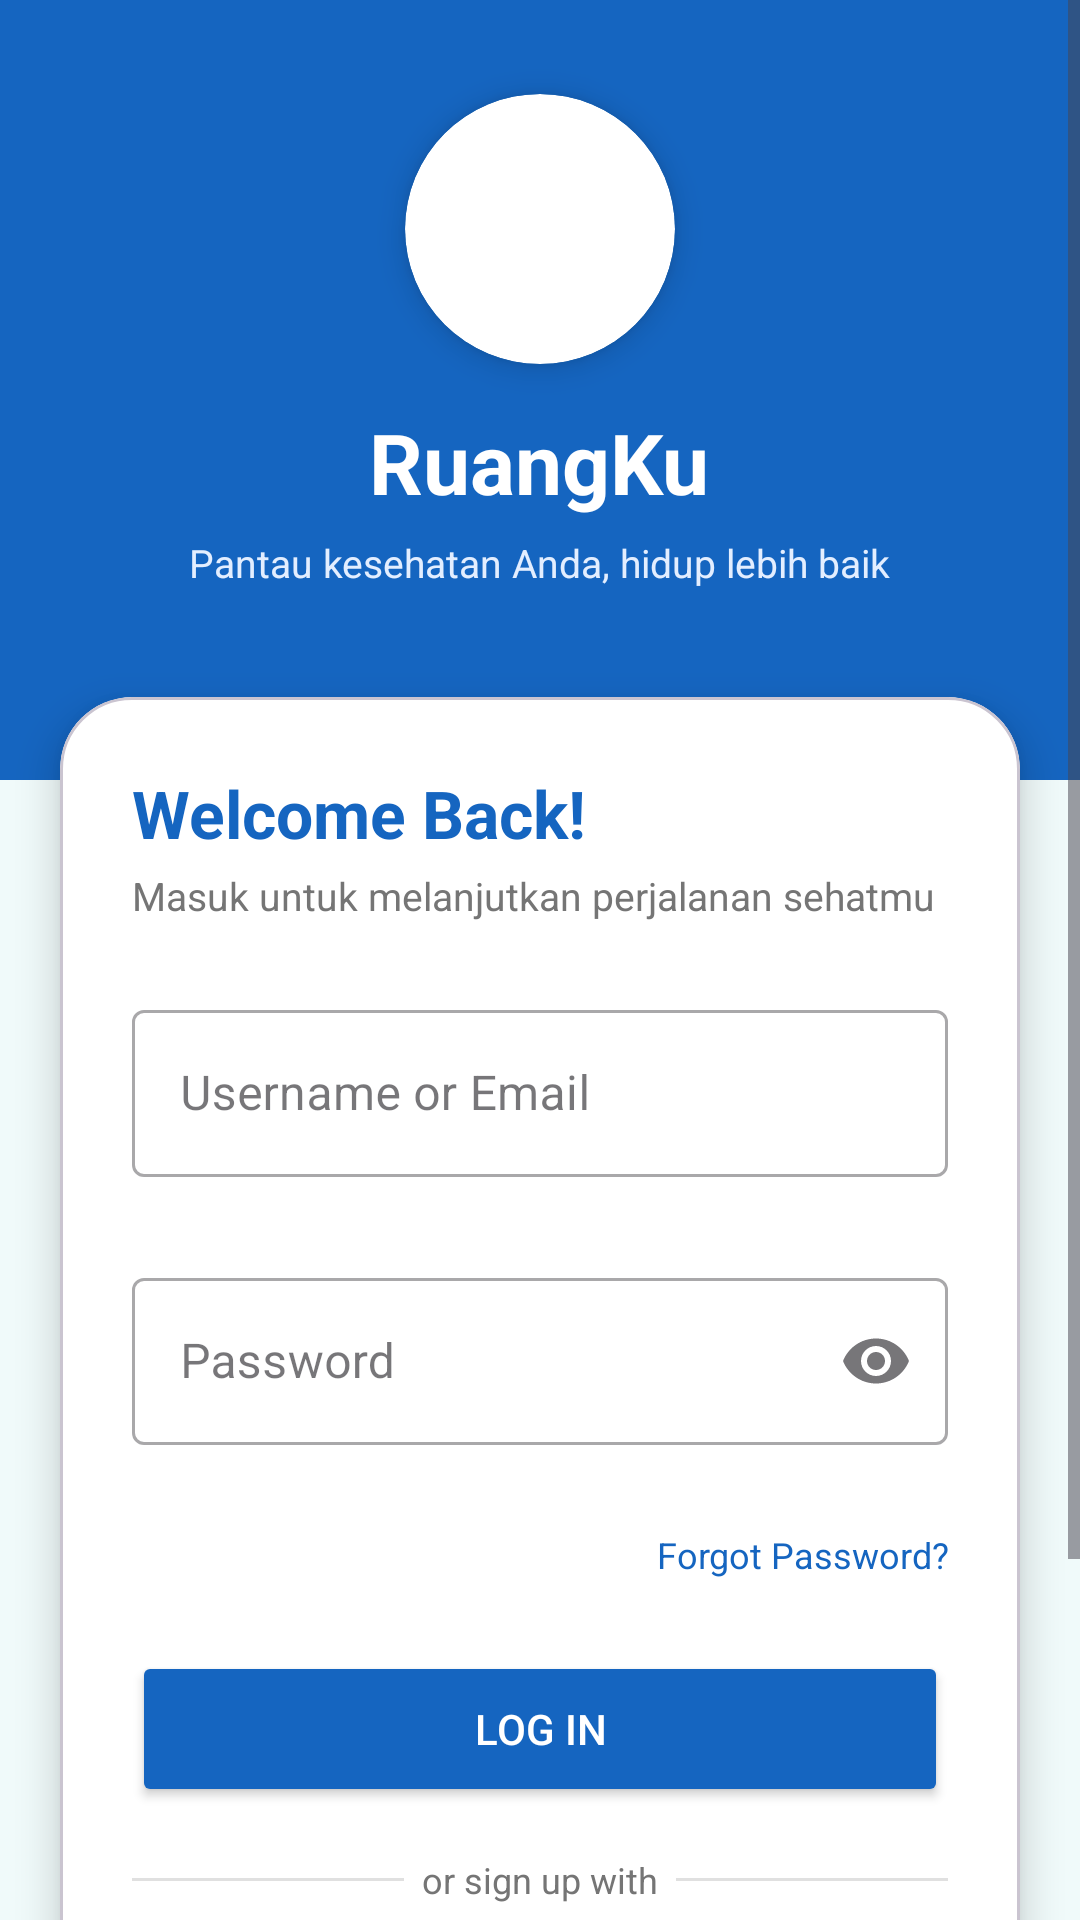

Android layout source for this screen:
<!-- AndroidManifest.xml: application theme Theme.BungaFloryn -->
<!-- res/layout/activity_login.xml -->
<?xml version="1.0" encoding="utf-8"?>
<ScrollView xmlns:android="http://schemas.android.com/apk/res/android"
    xmlns:app="http://schemas.android.com/apk/res-auto"
    android:layout_width="match_parent"
    android:layout_height="match_parent"
    android:fillViewport="true"
    android:background="#F0FAFA">

    <LinearLayout
        android:layout_width="match_parent"
        android:layout_height="wrap_content"
        android:orientation="vertical">

        
        <LinearLayout
            android:layout_width="match_parent"
            android:layout_height="260dp"
            android:orientation="vertical"
            android:gravity="center"
            android:background="#1565C0"
            android:paddingBottom="32dp">

            <androidx.cardview.widget.CardView
                android:layout_width="90dp"
                android:layout_height="90dp"
                app:cardCornerRadius="45dp"
                app:cardElevation="6dp"
                app:cardBackgroundColor="#FFFFFF"
                android:layout_marginBottom="14dp">

                <ImageView
                    android:id="@+id/ivLogo"
                    android:layout_width="56dp"
                    android:layout_height="56dp"
                    android:src="@drawable/logo"
                    android:scaleType="fitCenter"
                    android:layout_gravity="center" />
            </androidx.cardview.widget.CardView>

            <TextView
                android:id="@+id/tvAppTitle"
                android:layout_width="wrap_content"
                android:layout_height="wrap_content"
                android:text="RuangKu"
                android:textSize="28sp"
                android:textColor="#FFFFFF"
                android:textStyle="bold"
                android:layout_marginBottom="6dp" />

            <TextView
                android:layout_width="wrap_content"
                android:layout_height="wrap_content"
                android:text="Pantau kesehatan Anda, hidup lebih baik"
                android:textSize="13sp"
                android:textColor="#E3EEFF" />
        </LinearLayout>

        <com.google.android.material.card.MaterialCardView
            android:layout_width="match_parent"
            android:layout_height="wrap_content"
            android:layout_marginStart="20dp"
            android:layout_marginEnd="20dp"
            android:layout_marginTop="-28dp"
            android:layout_marginBottom="24dp"
            app:cardCornerRadius="24dp"
            app:cardElevation="8dp"
            app:cardBackgroundColor="#FFFFFF">

            <LinearLayout
                android:layout_width="match_parent"
                android:layout_height="wrap_content"
                android:orientation="vertical"
                android:padding="24dp">

                <TextView
                    android:id="@+id/tvWelcomeTitle"
                    android:layout_width="wrap_content"
                    android:layout_height="wrap_content"
                    android:text="Welcome Back!"
                    android:textSize="22sp"
                    android:textColor="#1565C0"
                    android:textStyle="bold"
                    android:layout_marginBottom="4dp" />

                <TextView
                    android:id="@+id/tvDescription"
                    android:layout_width="wrap_content"
                    android:layout_height="wrap_content"
                    android:text="Masuk untuk melanjutkan perjalanan sehatmu"
                    android:textSize="13sp"
                    android:textColor="#757575"
                    android:layout_marginBottom="24dp" />

                
                <com.google.android.material.textfield.TextInputLayout
                    android:id="@+id/tilEmail"
                    android:layout_width="match_parent"
                    android:layout_height="wrap_content"
                    android:hint="Username or Email"
                    style="@style/Widget.MaterialComponents.TextInputLayout.OutlinedBox"
                    app:errorEnabled="true"
                    android:layout_marginBottom="8dp">

                    <com.google.android.material.textfield.TextInputEditText
                        android:id="@+id/etEmail"
                        android:layout_width="match_parent"
                        android:layout_height="wrap_content"
                        android:inputType="text" />
                </com.google.android.material.textfield.TextInputLayout>

                
                <com.google.android.material.textfield.TextInputLayout
                    android:id="@+id/tilPassword"
                    android:layout_width="match_parent"
                    android:layout_height="wrap_content"
                    android:hint="Password"
                    style="@style/Widget.MaterialComponents.TextInputLayout.OutlinedBox"
                    app:endIconMode="password_toggle"
                    app:errorEnabled="true"
                    android:layout_marginBottom="8dp">

                    <com.google.android.material.textfield.TextInputEditText
                        android:id="@+id/etPassword"
                        android:layout_width="match_parent"
                        android:layout_height="wrap_content"
                        android:inputType="textPassword" />
                </com.google.android.material.textfield.TextInputLayout>

                <TextView
                    android:id="@+id/tvForgotPassword"
                    android:layout_width="match_parent"
                    android:layout_height="wrap_content"
                    android:text="Forgot Password?"
                    android:textSize="12sp"
                    android:textColor="#1565C0"
                    android:textAlignment="textEnd"
                    android:layout_marginBottom="24dp" />

                <Button
                    android:id="@+id/btnLogin"
                    android:layout_width="match_parent"
                    android:layout_height="52dp"
                    android:text="Log In"
                    android:backgroundTint="#1565C0"
                    android:textColor="#FFFFFF"
                    app:cornerRadius="26dp"
                    android:layout_marginBottom="16dp" />

                <LinearLayout
                    android:layout_width="match_parent"
                    android:layout_height="wrap_content"
                    android:orientation="horizontal"
                    android:gravity="center_vertical"
                    android:layout_marginBottom="16dp">
                    <View android:layout_width="0dp" android:layout_height="1dp" android:layout_weight="1" android:background="#E0E0E0" />
                    <TextView android:layout_width="wrap_content" android:layout_height="wrap_content" android:text="  or sign up with  " android:textSize="12sp" android:textColor="#757575" />
                    <View android:layout_width="0dp" android:layout_height="1dp" android:layout_weight="1" android:background="#E0E0E0" />
                </LinearLayout>

                <Button
                    android:id="@+id/btnSignUp"
                    android:layout_width="match_parent"
                    android:layout_height="52dp"
                    android:text="Sign Up"
                    android:backgroundTint="#E3EEFF"
                    android:textColor="#1565C0"
                    app:cornerRadius="26dp"
                    android:layout_marginBottom="20dp" />

                <LinearLayout
                    android:layout_width="wrap_content"
                    android:layout_height="wrap_content"
                    android:orientation="horizontal"
                    android:layout_gravity="center">
                    <TextView android:layout_width="wrap_content" android:layout_height="wrap_content" android:text="Don't have an account? " android:textSize="13sp" android:textColor="#757575" />
                    <TextView android:id="@+id/tvSignUpLink" android:layout_width="wrap_content" android:layout_height="wrap_content" android:text="Sign Up" android:textSize="13sp" android:textColor="#1565C0" android:textStyle="bold" />
                </LinearLayout>

            </LinearLayout>
        </com.google.android.material.card.MaterialCardView>

    </LinearLayout>
</ScrollView>
<!-- resources referenced by this layout -->
<resources>
  <style name="Theme.BungaFloryn" parent="Base.Theme.BungaFloryn" />
  <style name="Base.Theme.BungaFloryn" parent="Theme.Material3.DayNight.NoActionBar">
          <item name="colorPrimary">@color/primary_blue</item>
          <item name="colorPrimaryDark">@color/primary_dark</item>
          <item name="colorAccent">@color/accent_yellow</item>
      </style>
  <color name="primary_blue">#1565C0</color>
  <color name="primary_dark">#0D47A1</color>
  <color name="accent_yellow">#F5C518</color>
</resources>
